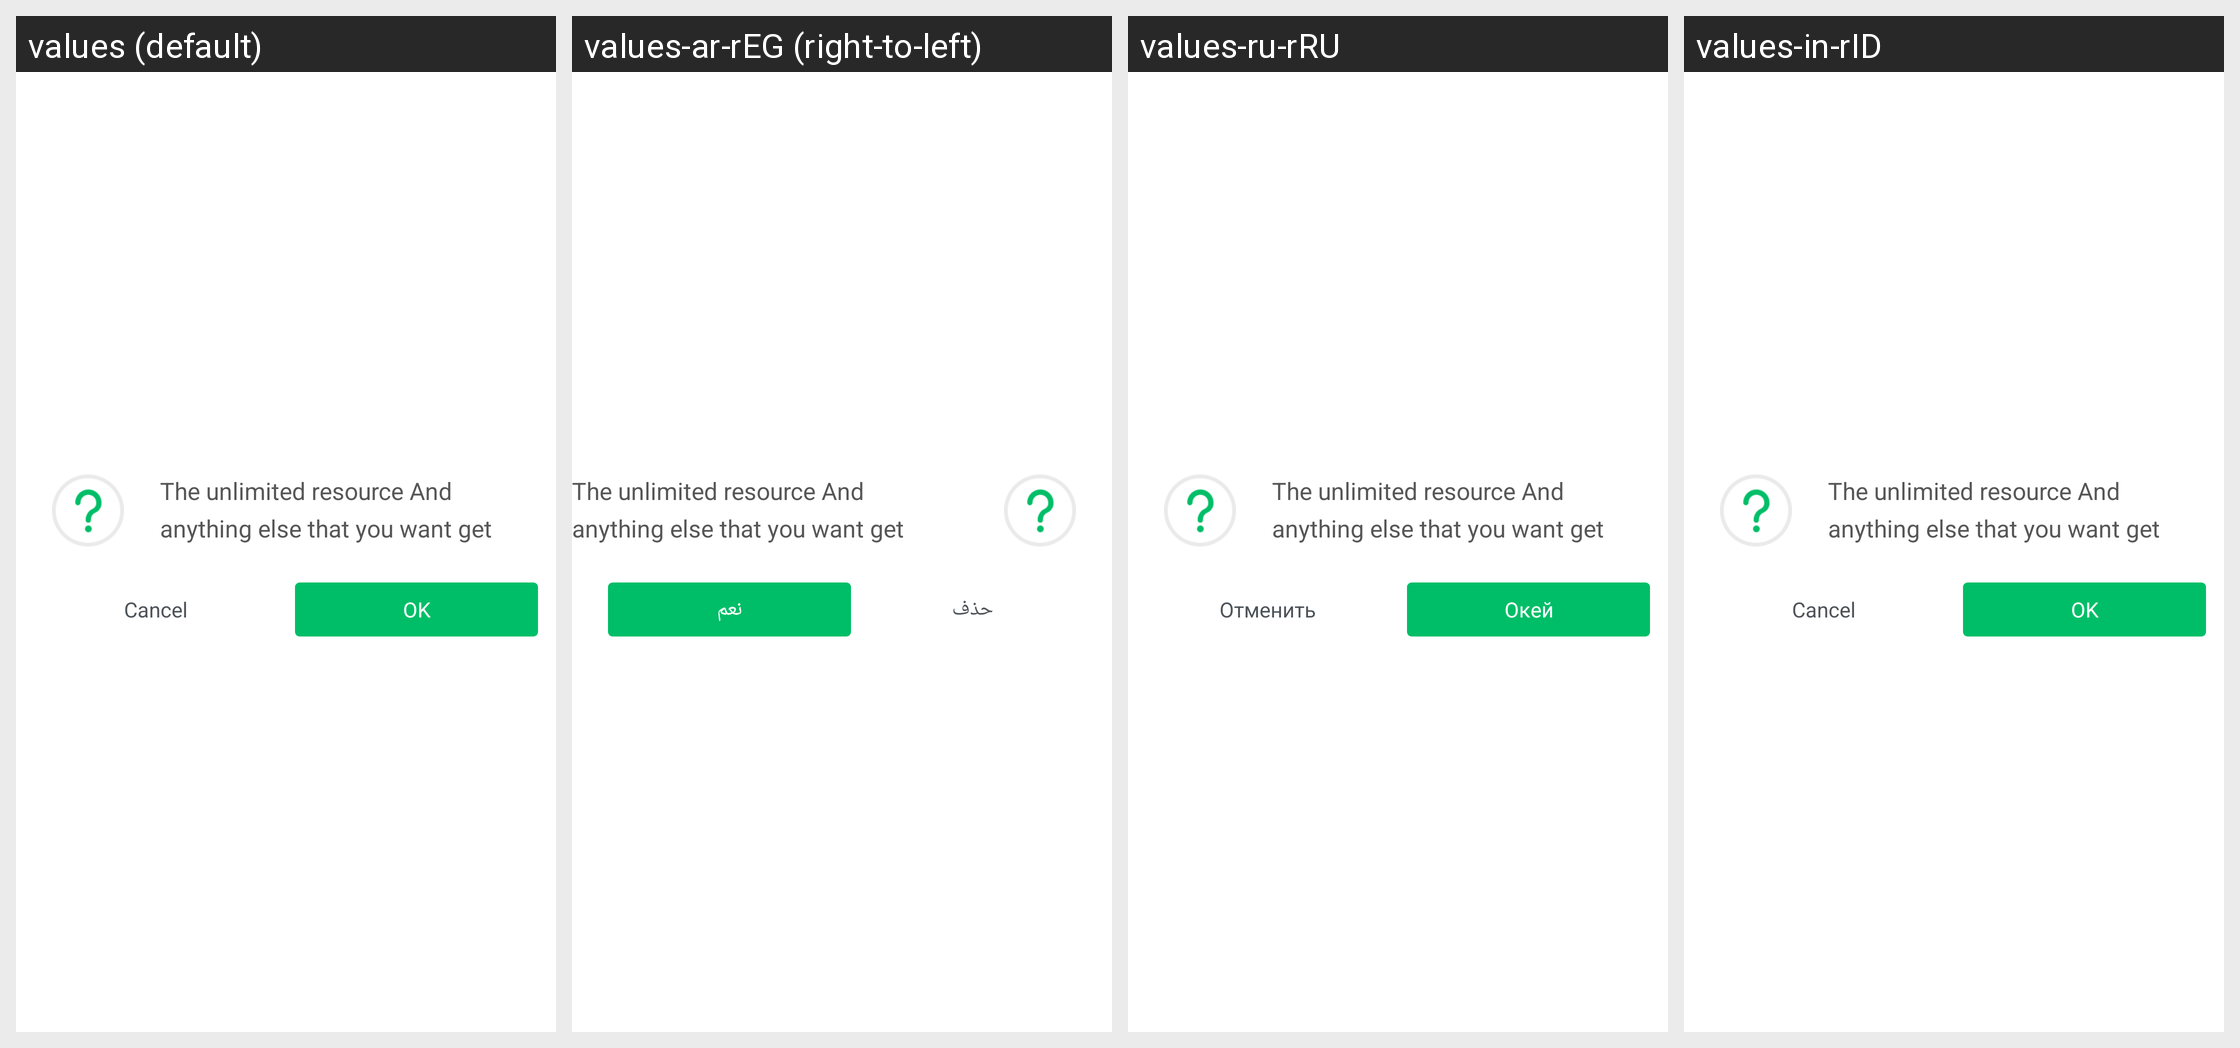

The Android screen above is rendered under several locales of the same app. Produce the string resources it draws, with the default and per-locale values.
Android screen res/layout/common_dialog_layout.xml rendered under 4 locales, left to right: values (default), values-ar-rEG (right-to-left), values-ru-rRU, values-in-rID. Device: Nexus 5 (rendered at 1080×1920; each locale shown at half size, 540×960, under a caption strip naming it); theme Theme.NineApps.
Other locales in the repository, not shown: values-hi-rIN.
Strings drawn on this screen, with the default value and each locale's value (text and hints the layout hard-codes, and strings that could not be matched under every locale, appear in the picture but are not listed):

check_update_cancel
  values: Cancel
  values-ar-rEG: حذف
  values-ru-rRU: Отменить
  values-in-rID: Cancel  [not translated; the default value is used]

check_update_sure
  values: OK
  values-ar-rEG: نعم
  values-ru-rRU: Окей
  values-in-rID: OK
